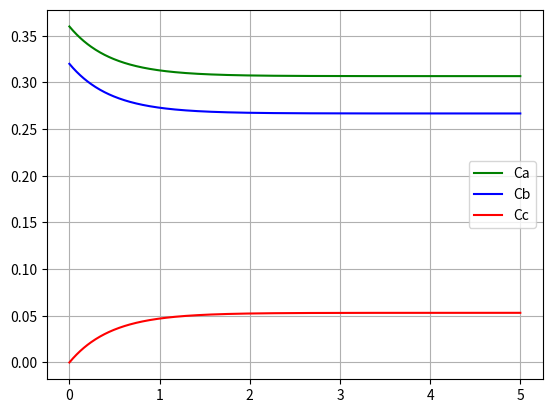

Here is the Python script that generated this plot:
# -*- coding: utf-8 -*-
"""CFD L2.ipynb

Automatically generated by Colab.

Original file is located at
    https://colab.research.google.com/drive/1LBQ-hgRBy9TKhRChpyh5rCo7yzFAyifR
"""

import matplotlib.pyplot as plt
import numpy as np

# Constantes
k1 = 1.0            #note que esses valores aqui têm que ser menores que o numero inicial de mols para não haver um consumo instantaneo
k2 = 0.65

# Condições iniciais
Ca0 = 0.36  # mol/m3
Cb0 = 0.32  # mol/m3
Cc0 = 0.0  # mol/m3

# Parâmetros para a simulação
n = 500
time = np.zeros(n)
Ca = np.zeros(n)
Cb = np.zeros(n)
Cc = np.zeros(n)

# Condições iniciais
Ca[0] = Ca0
Cb[0] = Cb0
Cc[0] = Cc0
time[-1] = 5

# Constante de equilíbrio
Kc = k2 / k1

# Método de Euler
delta_t = (time[-1] - time[0]) / (n - 1)

for i in range(n - 1):
    # Calcula as taxas de reação com base nas concentrações atuais
    ra = -k1 * (Ca[i] * Cb[i] - Cc[i] / Kc)
    rb = ra
    rc = -ra  # rc é positivo porque C está sendo formado na reação direta

    # Método de Euler para atualizar as concentrações
    Ca[i + 1] = Ca[i] + delta_t * ra
    Cb[i + 1] = Cb[i] + delta_t * rb
    Cc[i + 1] = Cc[i] + delta_t * rc

    # Atualiza o tempo
    time[i + 1] = time[i] + delta_t

fig, axs = plt.subplots()
axs.plot(time, Ca, color ='green', linestyle ='-', label = 'Ca')
axs.plot(time, Cb, color ='blue', linestyle ='-',label = 'Cb')
axs.plot(time, Cc, color ='red', linestyle ='-',label = 'Cc')
plt.grid()
plt.legend()
plt.show()
